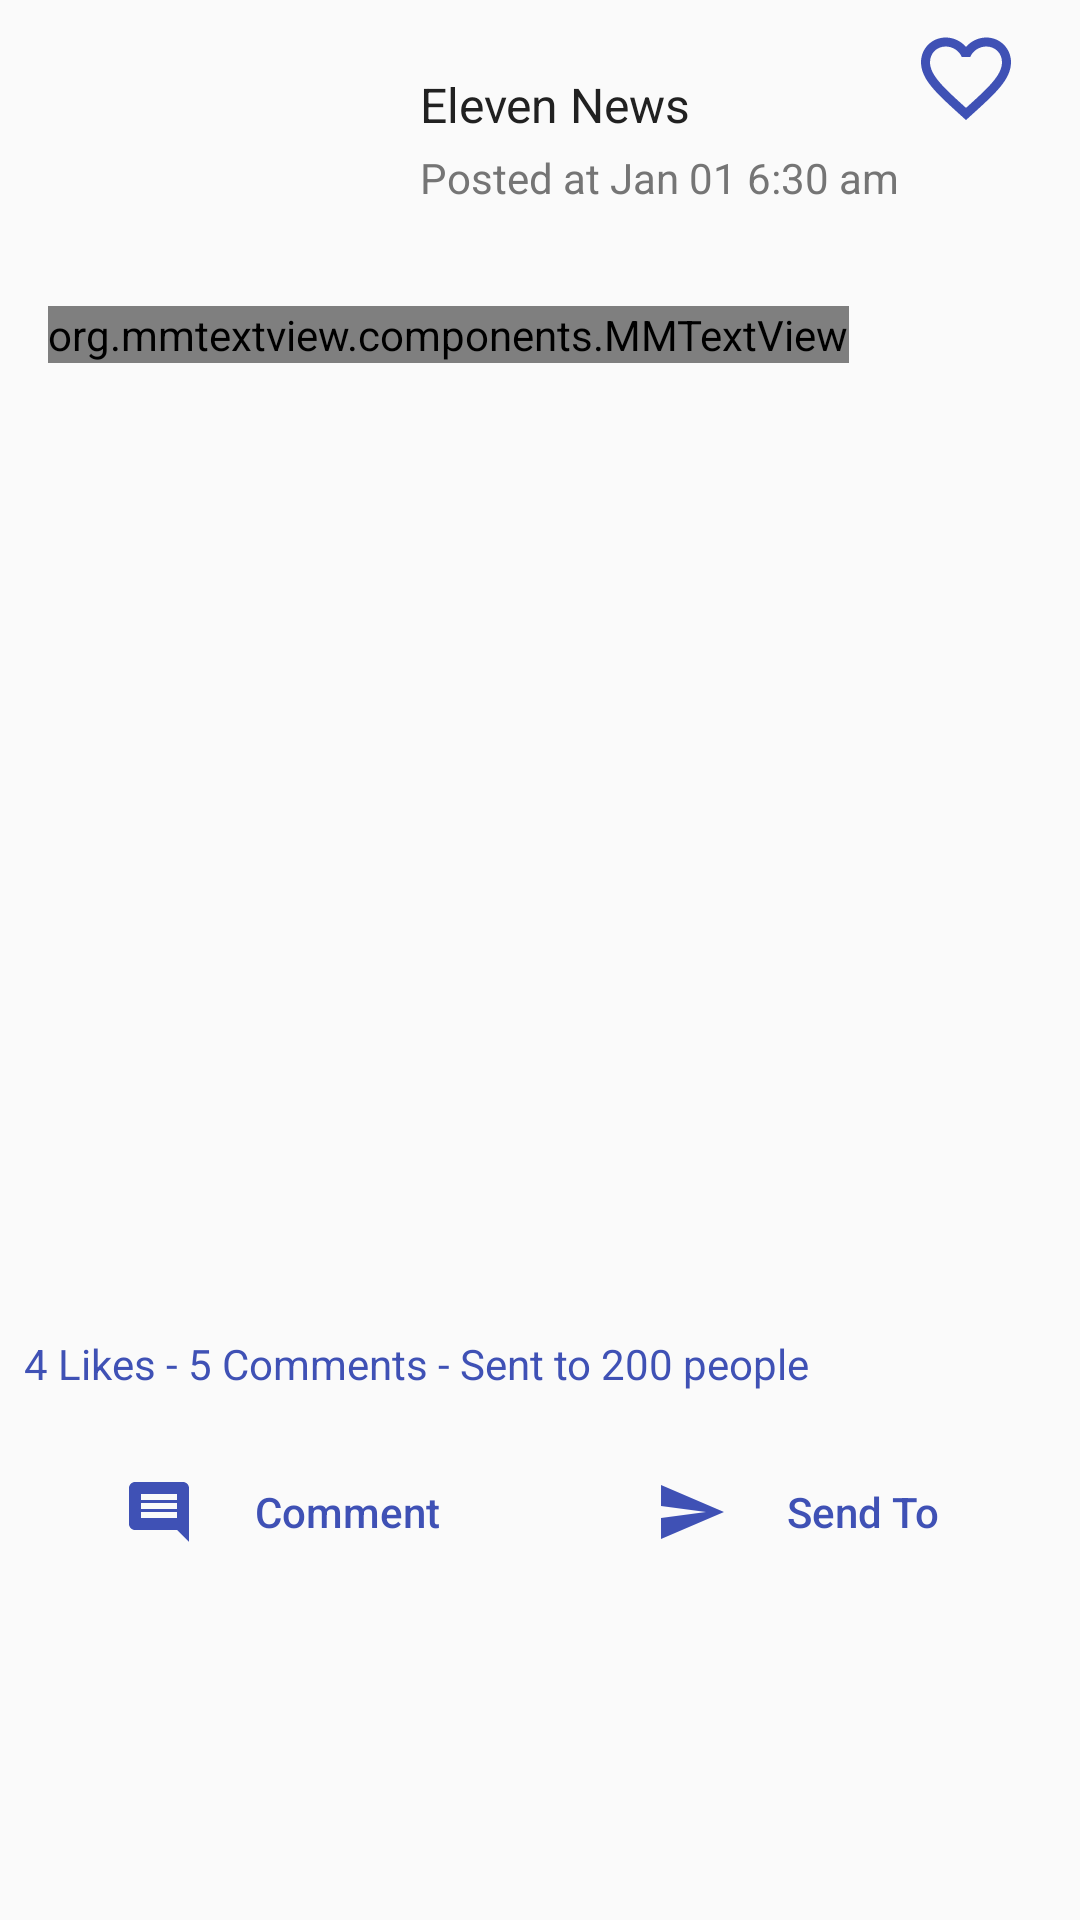

Here is an Android app screen rendered from its layout file. Give the layout XML and the strings, colors and styles it references.
<!-- AndroidManifest.xml: application theme AppTheme -->
<!-- res/layout/view_holder_news.xml -->
<?xml version="1.0" encoding="utf-8"?>
<RelativeLayout
    xmlns:android="http://schemas.android.com/apk/res/android"
    android:layout_width="match_parent"
    android:layout_height="wrap_content">

    <ImageView
        android:id="@+id/iv_publisher_image"
        android:layout_width="@dimen/publication_logo_size"
        android:layout_height="@dimen/publication_log_width"
        android:layout_marginStart="@dimen/margin_medium_2"
        android:layout_marginTop="@dimen/margin_medium_2"
        android:src="@drawable/img_publication_logo_placeholder" />

    <TextView
        android:id="@+id/tv_publication_title"
        android:layout_width="wrap_content"
        android:layout_height="wrap_content"
        android:layout_alignTop="@+id/iv_publisher_image"
        android:layout_marginLeft="@dimen/margin_small"
        android:layout_marginTop="@dimen/margin_medium"
        android:layout_toRightOf="@+id/iv_publisher_image"
        android:text="Eleven News"
        android:textColor="@color/primary_text"
        android:textSize="@dimen/text_regular_2x" />

    <TextView
        android:id="@+id/tv_posted_date"
        android:layout_width="wrap_content"
        android:layout_height="wrap_content"
        android:layout_alignLeft="@+id/tv_publication_title"
        android:layout_below="@+id/tv_publication_title"
        android:layout_marginTop="@dimen/margin_small"
        android:text="Posted at Jan 01 6:30 am"
        android:textColor="@color/secondary_text" />

    <org.mmtextview.components.MMTextView
        android:id="@+id/tv_news_brief"
        android:layout_width="wrap_content"
        android:layout_height="wrap_content"
        android:layout_below="@+id/iv_publisher_image"
        android:layout_margin="@dimen/margin_medium_2"
        android:ellipsize="end"
        android:lineSpacingMultiplier="1.3"
        android:maxLines="5"
        android:text="ကမ္ဘာ့ရေနံစိမ်းဈေးသည် မေလ ၂၆ ရက်တွင် တစ်စည်လျှင် ၇၆ ဒသမ ၄၄ ဒေါ်လာရှိပြီး လွန်ခဲ့ သည့်လေးရက်ကထက် တစ်စည် လျှင် သုံးဒေါ်လာခန့် ပြန်လည်ကျ ဆင်းလာသည်။

ပြည်တွင်း စက်သုံးဆီဈေး ကွက်တွင် မေလ ၂၆ ရက်၌ အောက်တိန်း-92 တစ်လီတာ လျှင် ၈၇၀ ကျပ်၊ အောက်တိန်း-95 တစ်လီတာလျှင် ၉၂၀ ကျပ်၊ ဒီဇယ်တစ်လီတာလျှင် ၉၀၅ ကျပ် နှင့် ပရီမီယံဒီဇယ်တစ်လီတာလျှင် ၉၂၀ ကျပ်ခန့်ဖြင့် ရောင်းချနေ သည်။ လက်ရှိ ရောင်းချနေသော ပြည်တွင်း စက်သုံးဆီဈေးသည် ကမ္ဘာ့ရေနံစိမ်းဈေးတစ်စည်လျှင် ၇၉ ဒသမ ၈၀ ဒေါ်လာခန့်ဖြစ်ပေါ် ခဲ့သည့် ရက်က နှုန်းထားအတိုင်း ဖြစ်ပြီး ပြန်လည်လျှော့ချရောင်း ချခြင်းမရှိသေးသည်ကို တွေ့ရ ကြောင်း စက်သုံးဆီဈေးနှုန်းစောင့် ကြည့်လေ့လာသူတစ်ဦးက ပြော ကြားသည်။"
        android:textColor="@color/primary_text" />

    <ImageView
        android:id="@+id/iv_news_hero"
        android:layout_width="match_parent"
        android:layout_height="300dp"
        android:layout_below="@id/tv_news_brief"
        android:scaleType="centerCrop"

        android:src="@drawable/news_placeholder" />

    <TextView
        android:id="@+id/tv_statics"
        android:layout_width="wrap_content"
        android:layout_height="wrap_content"
        android:layout_below="@+id/iv_news_hero"
        android:clickable="true"
        android:foreground="@drawable/ripple"
        android:padding="@dimen/margin_medium"
        android:text="4 Likes - 5 Comments - Sent to 200 people"
        android:textColor="@color/primary"
        android:textSize="@dimen/text_regular" />

    <LinearLayout
        android:id="@+id/ll_news_action_button"
        android:layout_width="match_parent"
        android:layout_height="wrap_content"
        android:layout_below="@id/tv_statics"
        android:layout_marginEnd="@dimen/margin_medium"
        android:layout_marginStart="@dimen/margin_medium"
        android:layout_marginTop="@dimen/margin_medium"
        android:orientation="horizontal">

        <FrameLayout
            android:id="@+id/fl_comment"
            android:layout_width="0dp"
            android:layout_height="wrap_content"
            android:layout_weight="1"
            android:clickable="true"
            android:focusable="true"
            android:foreground="@drawable/ripple">

            <Button
                android:id="@+id/btn_comment"
                style="@style/NewsAction"
                android:layout_width="wrap_content"
                android:layout_height="wrap_content"
                android:drawableLeft="@drawable/ic_comment_primary_24dp"
                android:text="Comment"

                />
        </FrameLayout>

        <FrameLayout
            android:layout_width="0dp"
            android:layout_height="wrap_content"
            android:layout_weight="1"
            android:clickable="true"
            android:foreground="@drawable/ripple">

            <Button
                android:id="@+id/btn_send_to"
                style="@style/NewsAction"
                android:layout_width="wrap_content"
                android:layout_height="wrap_content"
                android:drawableLeft="@drawable/ic_send_primary_24dp"
                android:text="Send To" />

        </FrameLayout>


    </LinearLayout>

    <ImageView
        android:id="@+id/btn_favourite"
        android:layout_width="wrap_content"
        android:layout_height="wrap_content"
        android:src="@drawable/ic_favorite_border_primary_24dp"
        android:layout_alignParentRight="true"
        android:layout_marginEnd="@dimen/margin_card_medium_2"
        android:foreground="@drawable/ripple"
        android:padding="@dimen/margin_medium"
        android:clickable="true"
        />

</RelativeLayout>
<!-- resources referenced by this layout -->
<resources>
  <color name="primary">#3F51B5</color>
  <color name="primary_text">#212121</color>
  <color name="secondary_text">#757575</color>
  <dimen name="margin_card_medium_2">12dp</dimen>
  <dimen name="margin_medium">8dp</dimen>
  <dimen name="margin_medium_2">16dp</dimen>
  <dimen name="margin_small">4dp</dimen>
  <dimen name="publication_log_width">70dp</dimen>
  <dimen name="publication_logo_size">120dp</dimen>
  <dimen name="text_regular">14sp</dimen>
  <dimen name="text_regular_2x">16sp</dimen>
  <!-- drawable ic_comment_primary_24dp (drawable) -->
  <vector xmlns:android="http://schemas.android.com/apk/res/android"
          android:width="24dp"
          android:height="24dp"
          android:tint="#3F51B5"
          android:viewportWidth="24.0"
          android:viewportHeight="24.0">
      <path
          android:fillColor="#FF000000"
          android:pathData="M21.99,4c0,-1.1 -0.89,-2 -1.99,-2L4,2c-1.1,0 -2,0.9 -2,2v12c0,1.1 0.9,2 2,2h14l4,4 -0.01,-18zM18,14L6,14v-2h12v2zM18,11L6,11L6,9h12v2zM18,8L6,8L6,6h12v2z"/>
  </vector>
  <!-- drawable ic_favorite_border_primary_24dp (drawable) -->
  <vector xmlns:android="http://schemas.android.com/apk/res/android"
          android:width="36dp"
          android:height="36dp"
          android:tint="#3F51B5"
          android:viewportWidth="24.0"
          android:viewportHeight="24.0">
      <path
          android:fillColor="#FF000000"
          android:pathData="M16.5,3c-1.74,0 -3.41,0.81 -4.5,2.09C10.91,3.81 9.24,3 7.5,3 4.42,3 2,5.42 2,8.5c0,3.78 3.4,6.86 8.55,11.54L12,21.35l1.45,-1.32C18.6,15.36 22,12.28 22,8.5 22,5.42 19.58,3 16.5,3zM12.1,18.55l-0.1,0.1 -0.1,-0.1C7.14,14.24 4,11.39 4,8.5 4,6.5 5.5,5 7.5,5c1.54,0 3.04,0.99 3.57,2.36h1.87C13.46,5.99 14.96,5 16.5,5c2,0 3.5,1.5 3.5,3.5 0,2.89 -3.14,5.74 -7.9,10.05z"/>
  </vector>
  <!-- drawable ic_send_primary_24dp (drawable) -->
  <vector xmlns:android="http://schemas.android.com/apk/res/android"
          android:width="24dp"
          android:height="24dp"
          android:tint="#3F51B5"
          android:viewportWidth="24.0"
          android:viewportHeight="24.0">
      <path
          android:fillColor="#FF000000"
          android:pathData="M2.01,21L23,12 2.01,3 2,10l15,2 -15,2z"/>
  </vector>
  <style name="NewsAction">
          <item name="android:textAllCaps">false</item>
          <item name="android:textColor">@color/primary</item>
          <item name="android:background">@color/bg_button_white</item>
          <item name="android:drawablePadding">@dimen/margin_medium_3</item>
          <item name="android:layout_gravity">center</item>
          <item name="android:clickable">false</item>
      </style>
  <style name="AppTheme" parent="Theme.AppCompat.Light.DarkActionBar">
          
          <item name="colorPrimary">@color/primary</item>
          <item name="colorPrimaryDark">@color/primary_dark</item>
          <item name="colorAccent">@color/accent</item>
      </style>
  <color name="bg_button_white">#00FFFFFF</color>
  <dimen name="margin_medium_3">20dp</dimen>
  <color name="primary_dark">#303F9F</color>
  <color name="accent">#FF4081</color>
</resources>
